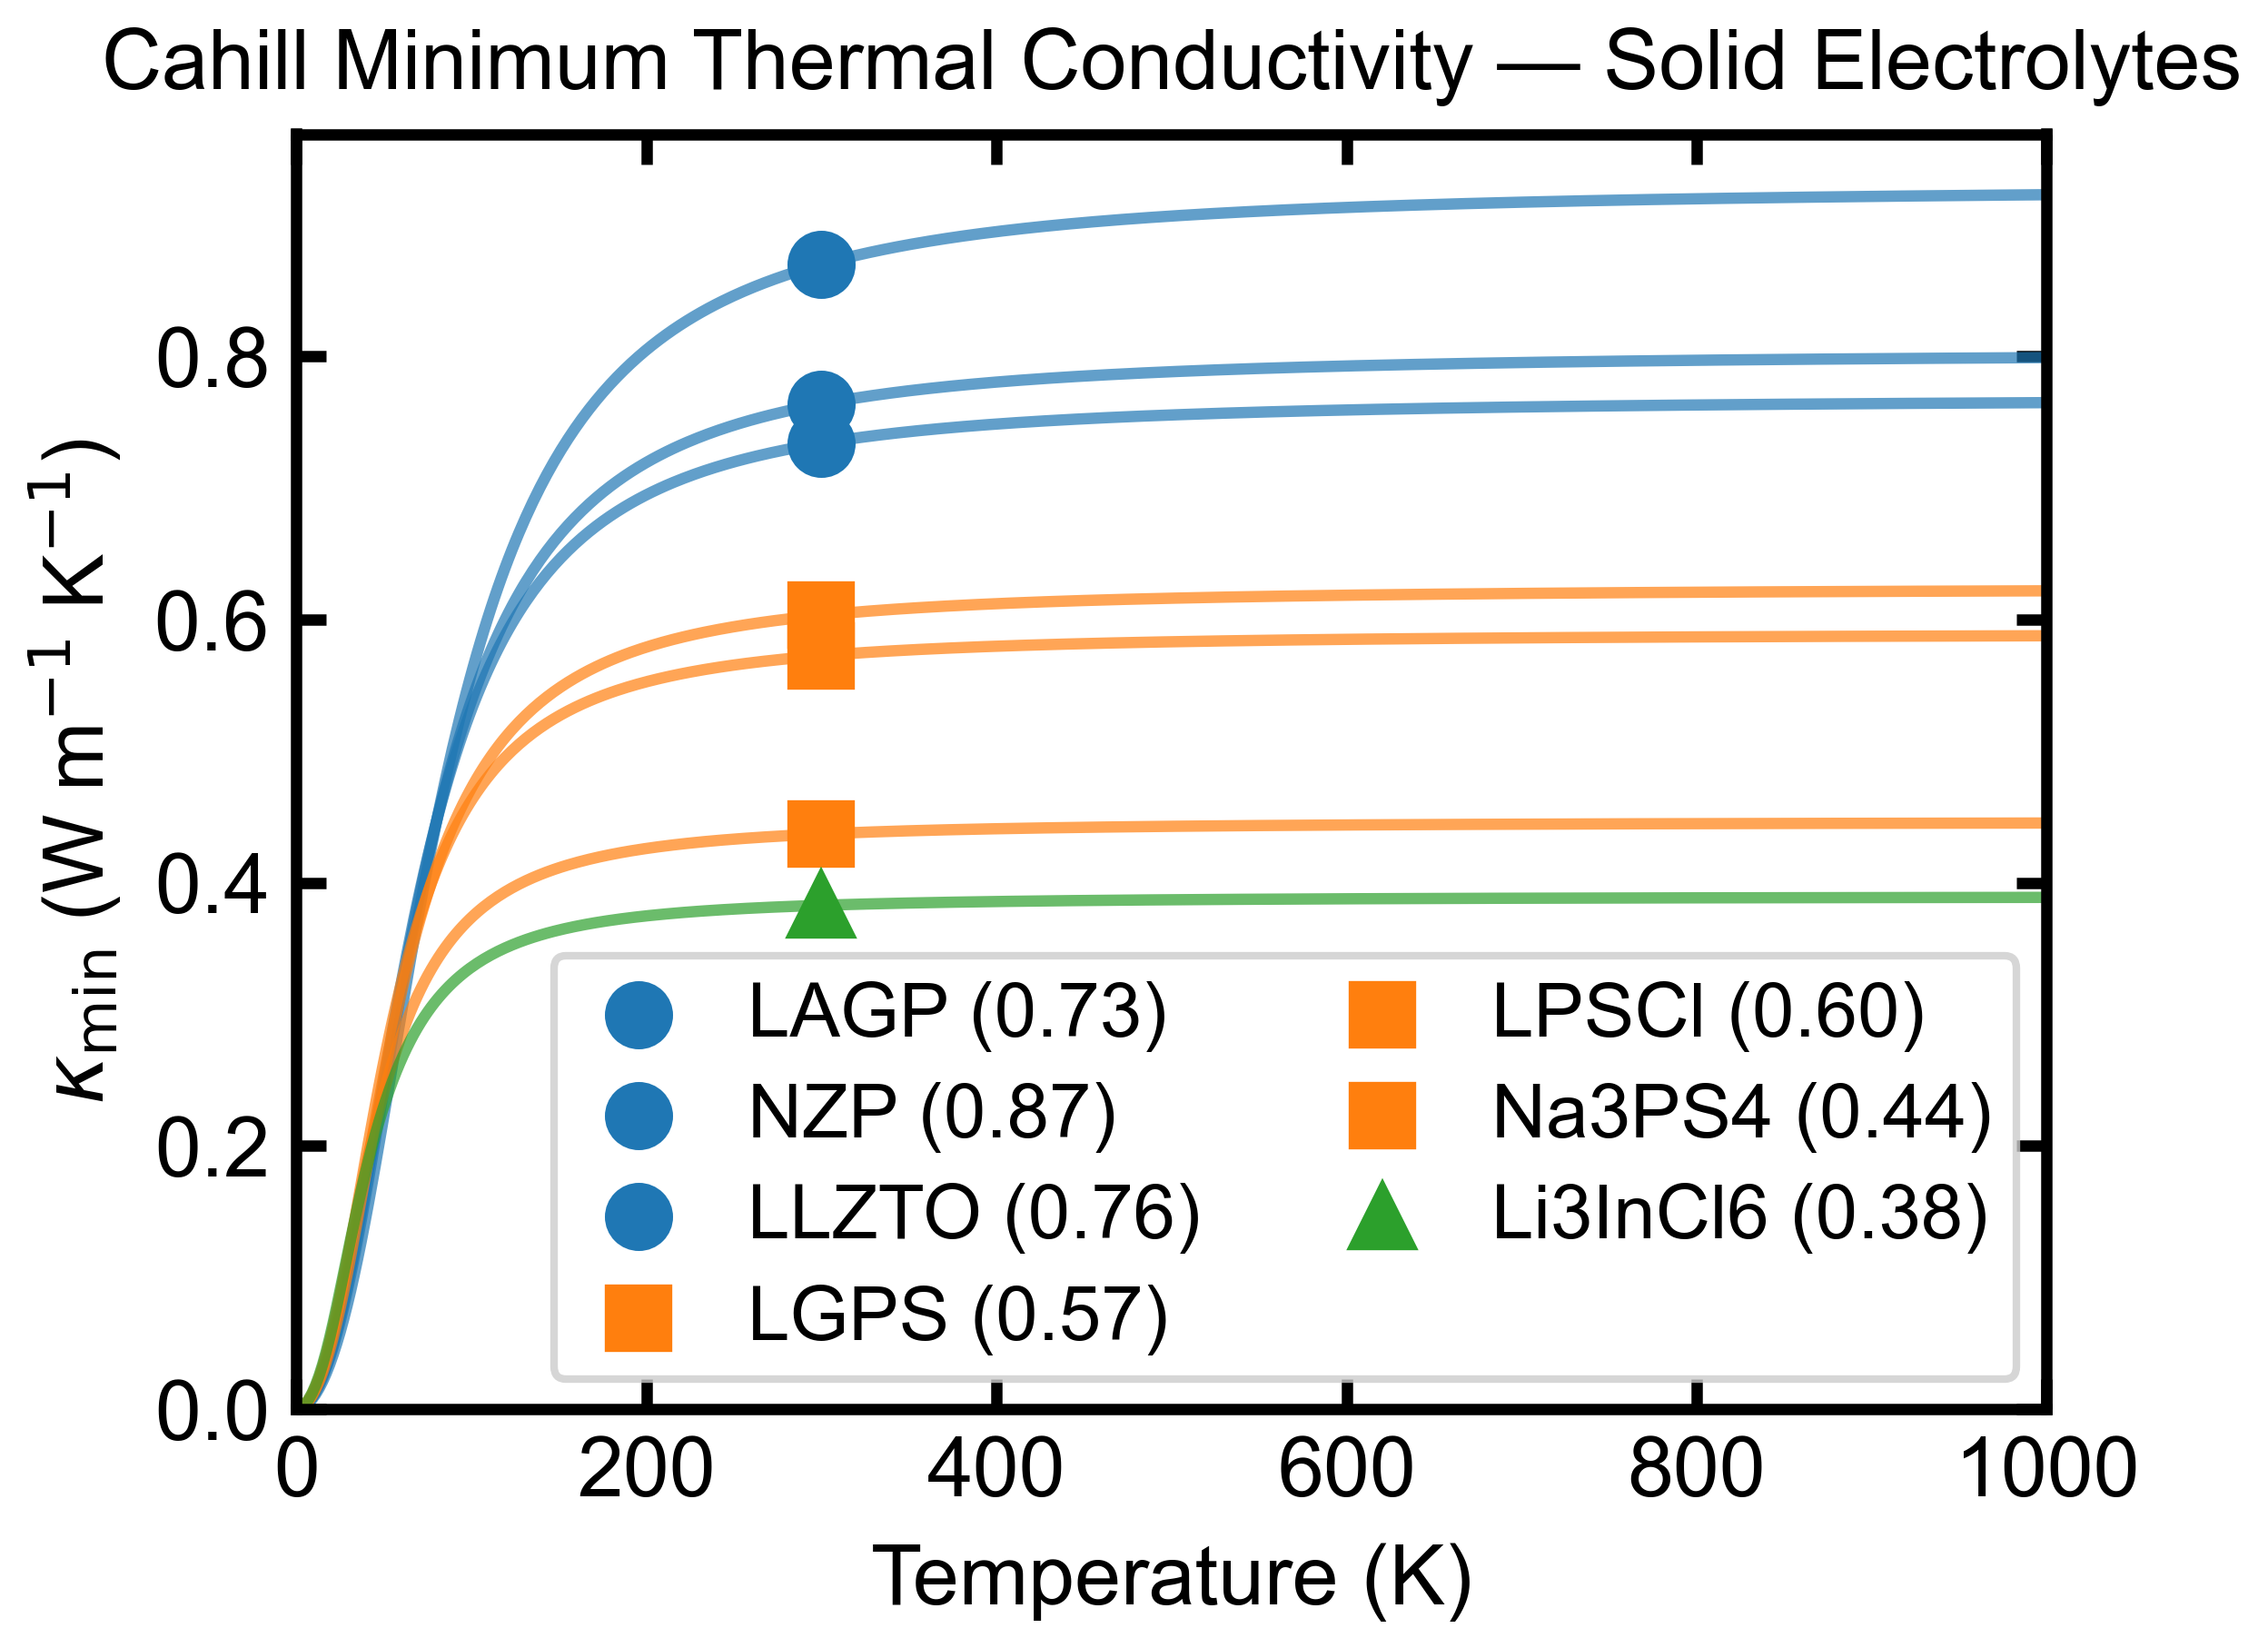

The table this chart was drawn from, first rows:
Material, Formula, Category, v_avg(m/s), density(kg/m3), theta_D(K), kappa_min(W/mK)
LAGP, Li1.5Al0.5Ge1.5(PO4)3, oxides, 2430, 3090, 314.8, 0.7341
NZP, NaZr2(PO4)3, oxides, 2900, 3800, 378.1, 0.8701
LLZTO, Li6.5La3Zr1.5Ta0.5O12, oxides, 2550, 5100, 329.7, 0.7640
LGPS, Li10GeP2S12, sulfides, 2000, 2900, 250.2, 0.5726
LPSCl, Li6PS5Cl, sulfides, 2200, 2400, 270.0, 0.6033
Na3PS4, Na3PS4, sulfides, 1900, 2500, 212.2, 0.4371
Li3InCl6, Li3InCl6, halides, 1800, 2700, 193.0, 0.3829
